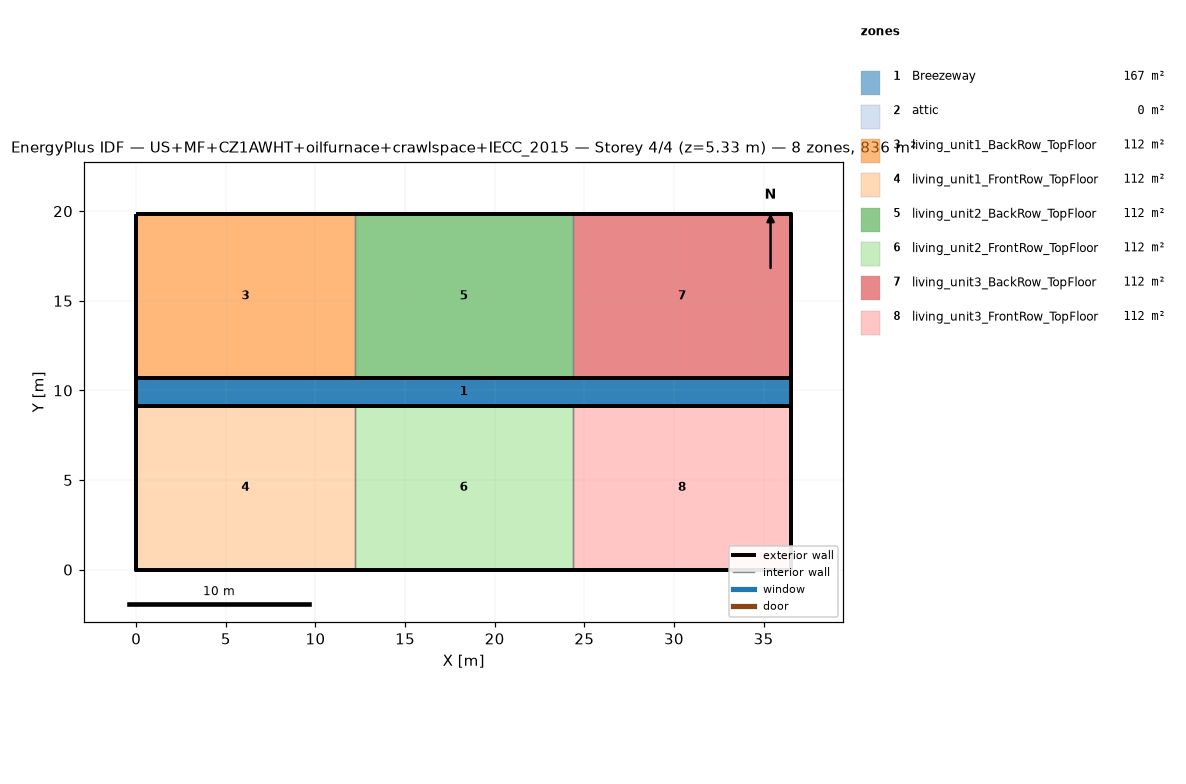
=== STOREY PLAN SPEC (per zone: floor XY polygon, exterior-wall plan segments, windows/doors) ===
zone 1: Breezeway  (167.0 m²)
  floor: (36.54, 9.16) (0.00, 9.16) (0.00, 10.68) (36.54, 10.68)
  floor: (36.54, 9.16) (0.00, 9.16) (0.00, 10.68) (36.54, 10.68)
  floor: (36.54, 9.16) (0.00, 9.16) (0.00, 10.68) (36.54, 10.68)
zone 2: attic  (0.0 m²)
  exterior wall: (36.54, 0.00) – (36.54, 19.84) – (36.54, 9.92)  [29.8 m]
  exterior wall: (0.00, 19.84) – (0.00, 0.00) – (0.00, 9.92)  [29.8 m]
zone 3: living_unit1_BackRow_TopFloor  (111.5 m²)
  floor: (12.18, 10.68) (0.00, 10.68) (0.00, 19.84) (12.18, 19.84)
  exterior wall: (12.18, 19.84) – (0.00, 19.84)  [12.2 m]
  exterior wall: (0.00, 19.84) – (0.00, 10.68)  [9.2 m]
  exterior wall: (0.00, 10.68) – (12.18, 10.68)  [12.2 m]
  interior walls: 1
zone 4: living_unit1_FrontRow_TopFloor  (111.5 m²)
  floor: (12.18, 0.00) (0.00, 0.00) (0.00, 9.16) (12.18, 9.16)
  exterior wall: (0.00, 0.00) – (12.18, 0.00)  [12.2 m]
  exterior wall: (0.00, 9.16) – (0.00, 0.00)  [9.2 m]
  exterior wall: (12.18, 9.16) – (0.00, 9.16)  [12.2 m]
  interior walls: 1
zone 5: living_unit2_BackRow_TopFloor  (111.5 m²)
  floor: (24.36, 10.68) (12.18, 10.68) (12.18, 19.84) (24.36, 19.84)
  exterior wall: (12.18, 10.68) – (24.36, 10.68)  [12.2 m]
  exterior wall: (24.36, 19.84) – (12.18, 19.84)  [12.2 m]
  interior walls: 2
zone 6: living_unit2_FrontRow_TopFloor  (111.5 m²)
  floor: (24.36, 0.00) (12.18, 0.00) (12.18, 9.16) (24.36, 9.16)
  exterior wall: (12.18, 0.00) – (24.36, 0.00)  [12.2 m]
  exterior wall: (24.36, 9.16) – (12.18, 9.16)  [12.2 m]
  interior walls: 2
zone 7: living_unit3_BackRow_TopFloor  (111.5 m²)
  floor: (36.54, 10.68) (24.36, 10.68) (24.36, 19.84) (36.54, 19.84)
  exterior wall: (36.54, 10.68) – (36.54, 19.84)  [9.2 m]
  exterior wall: (36.54, 19.84) – (24.36, 19.84)  [12.2 m]
  exterior wall: (24.36, 10.68) – (36.54, 10.68)  [12.2 m]
  interior walls: 1
zone 8: living_unit3_FrontRow_TopFloor  (111.5 m²)
  floor: (36.54, 0.00) (24.36, 0.00) (24.36, 9.16) (36.54, 9.16)
  exterior wall: (24.36, 0.00) – (36.54, 0.00)  [12.2 m]
  exterior wall: (36.54, 0.00) – (36.54, 9.16)  [9.2 m]
  exterior wall: (36.54, 9.16) – (24.36, 9.16)  [12.2 m]
  interior walls: 1

=== DERIVED (storey summary) ===
Building: US+MF+CZ1AWHT+oilfurnace+crawlspace+IECC_2015
Storey: 4 of 4  (floor level z = 5.33 m)
Storey gross floor area: 836.2 m²
Zones on this storey: 8
  - Breezeway: floor 167.0 m²
  - attic: floor 0.0 m²; exterior wall 59.5 m (81.9 m²); WWR 0.0%
  - living_unit1_BackRow_TopFloor: floor 111.5 m²; exterior wall 33.5 m (86.9 m²); WWR 0.0%
  - living_unit1_FrontRow_TopFloor: floor 111.5 m²; exterior wall 33.5 m (86.9 m²); WWR 0.0%
  - living_unit2_BackRow_TopFloor: floor 111.5 m²; exterior wall 24.4 m (63.1 m²); WWR 0.0%
  - living_unit2_FrontRow_TopFloor: floor 111.5 m²; exterior wall 24.4 m (63.1 m²); WWR 0.0%
  - living_unit3_BackRow_TopFloor: floor 111.5 m²; exterior wall 33.5 m (86.9 m²); WWR 0.0%
  - living_unit3_FrontRow_TopFloor: floor 111.5 m²; exterior wall 33.5 m (86.9 m²); WWR 0.0%
Zone adjacency (shared interzone walls):
  - living_unit1_BackRow_TopFloor ↔ living_unit2_BackRow_TopFloor
  - living_unit1_FrontRow_TopFloor ↔ living_unit2_FrontRow_TopFloor
  - living_unit2_BackRow_TopFloor ↔ living_unit3_BackRow_TopFloor
  - living_unit2_FrontRow_TopFloor ↔ living_unit3_FrontRow_TopFloor